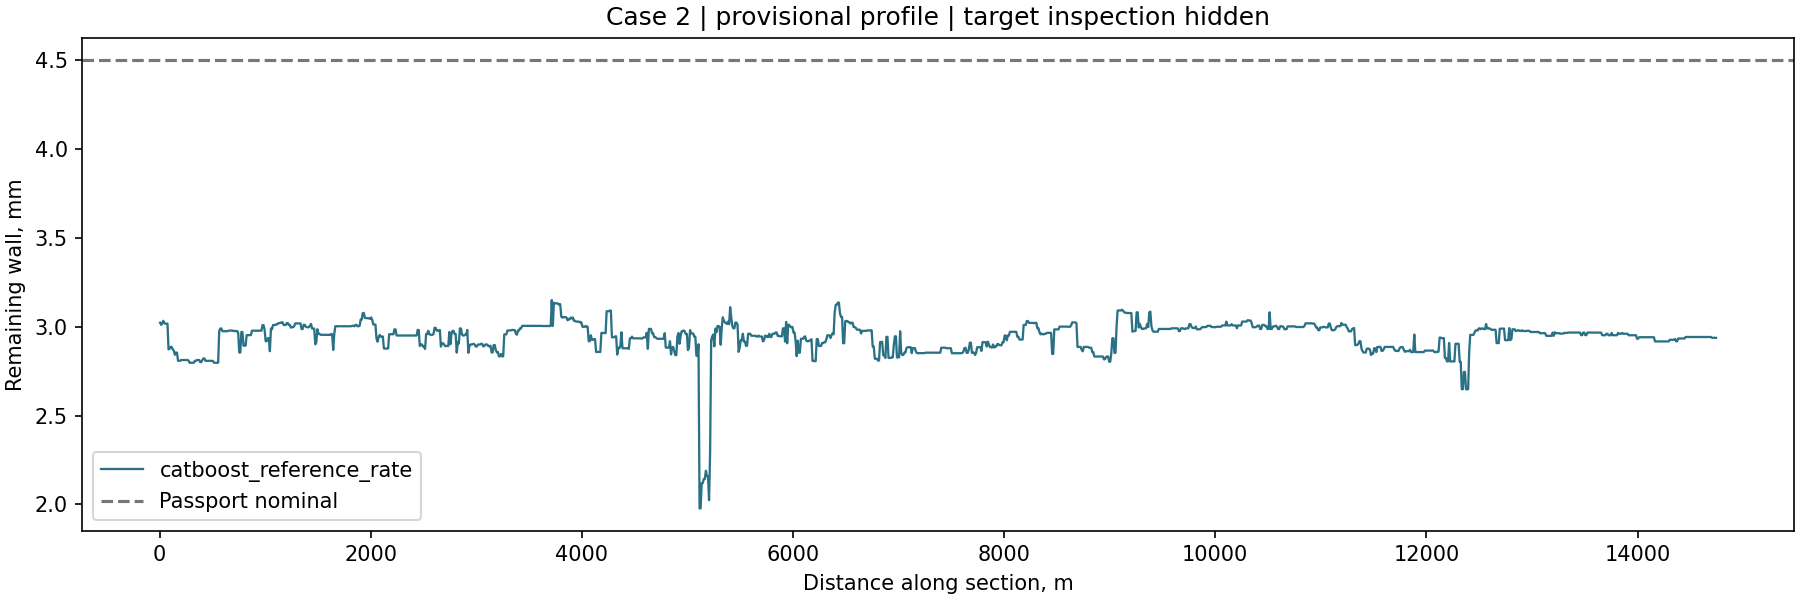

The table this chart was drawn from, first rows:
id, segment_id, center_m, target_date, nominal_mm, thickness_pred
1250009583, 0, 5.0, 2022-07-01, 4.5, 3.023
1250009583, 1, 15.0, 2022-07-01, 4.5, 3.011
1250009583, 2, 25.0, 2022-07-01, 4.5, 3.018
1250009583, 3, 35.0, 2022-07-01, 4.5, 3.033
1250009583, 4, 45.0, 2022-07-01, 4.5, 3.02
1250009583, 5, 55.0, 2022-07-01, 4.5, 3.017
1250009583, 6, 65.0, 2022-07-01, 4.5, 3.017
1250009583, 7, 75.0, 2022-07-01, 4.5, 3.017
1250009583, 8, 85.0, 2022-07-01, 4.5, 2.872
1250009583, 9, 95.0, 2022-07-01, 4.5, 2.876
1250009583, 10, 105.0, 2022-07-01, 4.5, 2.886
1250009583, 11, 115.0, 2022-07-01, 4.5, 2.886
1250009583, 12, 125.0, 2022-07-01, 4.5, 2.873
1250009583, 13, 135.0, 2022-07-01, 4.5, 2.865
1250009583, 14, 145.0, 2022-07-01, 4.5, 2.842
1250009583, 15, 155.0, 2022-07-01, 4.5, 2.854
1250009583, 16, 165.0, 2022-07-01, 4.5, 2.854
1250009583, 17, 175.0, 2022-07-01, 4.5, 2.808
1250009583, 18, 185.0, 2022-07-01, 4.5, 2.808
1250009583, 19, 195.0, 2022-07-01, 4.5, 2.808
1250009583, 20, 205.0, 2022-07-01, 4.5, 2.812
1250009583, 21, 215.0, 2022-07-01, 4.5, 2.812
1250009583, 22, 225.0, 2022-07-01, 4.5, 2.812
1250009583, 23, 235.0, 2022-07-01, 4.5, 2.812
1250009583, 24, 245.0, 2022-07-01, 4.5, 2.812
1250009583, 25, 255.0, 2022-07-01, 4.5, 2.812
1250009583, 26, 265.0, 2022-07-01, 4.5, 2.812
1250009583, 27, 275.0, 2022-07-01, 4.5, 2.809
1250009583, 28, 285.0, 2022-07-01, 4.5, 2.797
1250009583, 29, 295.0, 2022-07-01, 4.5, 2.797
1250009583, 30, 305.0, 2022-07-01, 4.5, 2.797
1250009583, 31, 315.0, 2022-07-01, 4.5, 2.797
1250009583, 32, 325.0, 2022-07-01, 4.5, 2.797
1250009583, 33, 335.0, 2022-07-01, 4.5, 2.808
1250009583, 34, 345.0, 2022-07-01, 4.5, 2.808
1250009583, 35, 355.0, 2022-07-01, 4.5, 2.812
1250009583, 36, 365.0, 2022-07-01, 4.5, 2.812
1250009583, 37, 375.0, 2022-07-01, 4.5, 2.812
1250009583, 38, 385.0, 2022-07-01, 4.5, 2.8
1250009583, 39, 395.0, 2022-07-01, 4.5, 2.8
1250009583, 40, 405.0, 2022-07-01, 4.5, 2.812
1250009583, 41, 415.0, 2022-07-01, 4.5, 2.821
1250009583, 42, 425.0, 2022-07-01, 4.5, 2.821
1250009583, 43, 435.0, 2022-07-01, 4.5, 2.808
1250009583, 44, 445.0, 2022-07-01, 4.5, 2.808
1250009583, 45, 455.0, 2022-07-01, 4.5, 2.808
1250009583, 46, 465.0, 2022-07-01, 4.5, 2.808
1250009583, 47, 475.0, 2022-07-01, 4.5, 2.808
1250009583, 48, 485.0, 2022-07-01, 4.5, 2.808
1250009583, 49, 495.0, 2022-07-01, 4.5, 2.808
1250009583, 50, 505.0, 2022-07-01, 4.5, 2.808
1250009583, 51, 515.0, 2022-07-01, 4.5, 2.797
1250009583, 52, 525.0, 2022-07-01, 4.5, 2.797
1250009583, 53, 535.0, 2022-07-01, 4.5, 2.797
1250009583, 54, 545.0, 2022-07-01, 4.5, 2.797
1250009583, 55, 555.0, 2022-07-01, 4.5, 2.797
1250009583, 56, 565.0, 2022-07-01, 4.5, 2.975
1250009583, 57, 575.0, 2022-07-01, 4.5, 2.99
1250009583, 58, 585.0, 2022-07-01, 4.5, 2.99
1250009583, 59, 595.0, 2022-07-01, 4.5, 2.975
... 1,415 more rows
